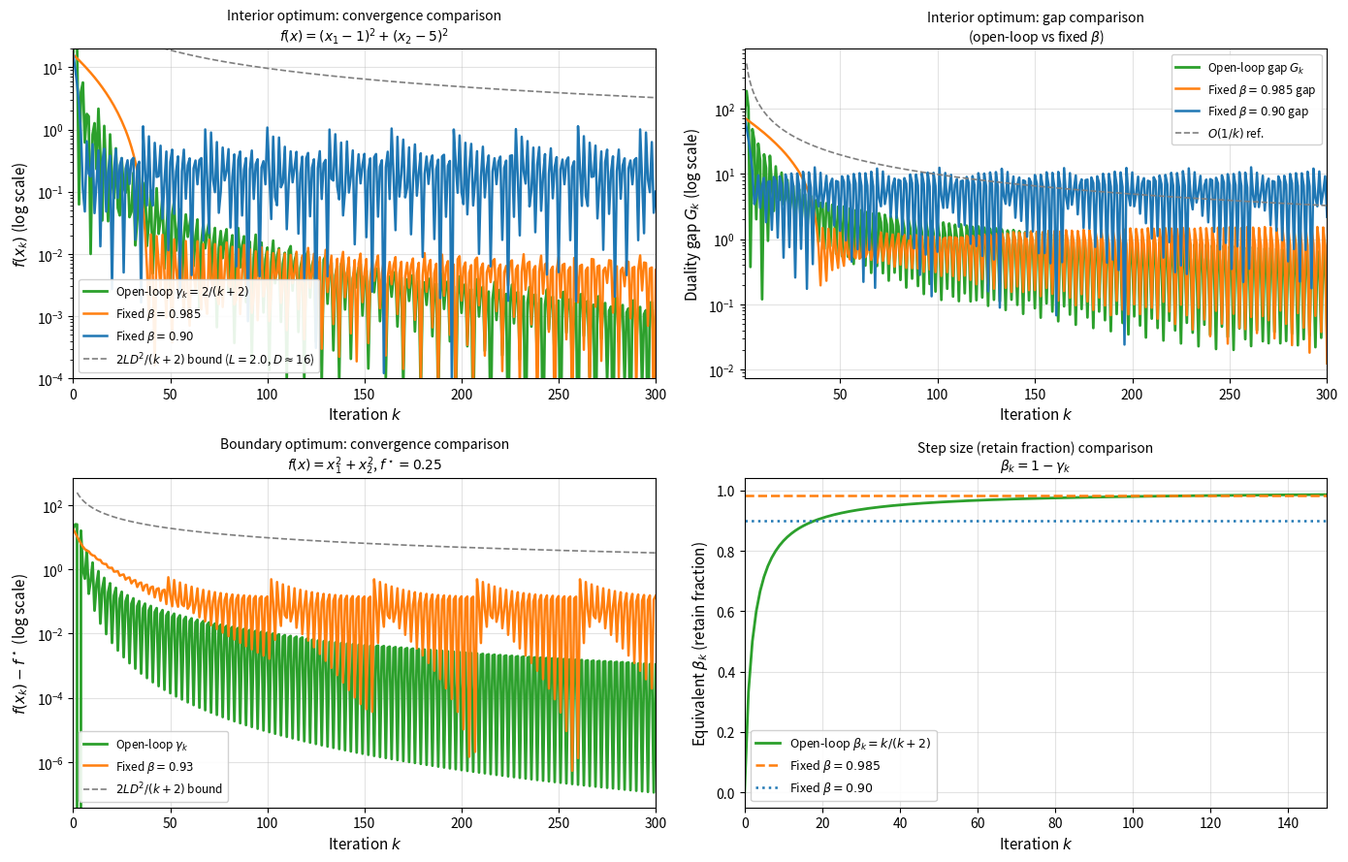

Write Python code to recreate this figure. (Note: this script raises an exception after producing the figure.)
"""Pass 8 figure generation: additional comparative and analysis figures."""
import numpy as np
import matplotlib
matplotlib.use('Agg')
import matplotlib.pyplot as plt
from matplotlib.colors import LogNorm
import warnings
warnings.filterwarnings('ignore')

np.random.seed(42)
FIGDIR = 'figures'
BLUE, ORANGE, GREEN, RED, PURPLE = '#1f77b4','#ff7f0e','#2ca02c','#d62728','#9467bd'
BROWN, GREY = '#8c564b', '#7f7f7f'

# ─────────────────────────────────────────────────────────────────────────────
# Benchmark functions
# ─────────────────────────────────────────────────────────────────────────────
def rosenbrock(x): return (1-x[0])**2 + 100*(x[1]-x[0]**2)**2

def f_int(x): return (x[0]-1)**2 + (x[1]-5)**2
def grad_int(x): return np.array([2*(x[0]-1), 2*(x[1]-5)])

def f_bnd(x): return x[0]**2 + x[1]**2
def grad_bnd(x): return np.array([2*x[0], 2*x[1]])

bounds = [(0.5, 5.0), (-5.0, 10.0)]

# ─────────────────────────────────────────────────────────────────────────────
# Figure 1: FW open-loop vs fixed-beta comparison
# ─────────────────────────────────────────────────────────────────────────────
print("Generating q6_fw_openloop.pdf ...")

def frank_wolfe_openloop(grad_fn, loss_fn, x0, bnds, n_iters):
    """FW with open-loop schedule gamma_k = 2/(k+2)."""
    x = x0.copy().astype(float)
    f_hist, gap_hist = [loss_fn(x)], []
    for k in range(n_iters):
        g = grad_fn(x)
        z = np.array([bnds[i][0] if g[i] > 0 else bnds[i][1] for i in range(len(g))])
        gap = float(g @ (x - z))
        gap_hist.append(max(gap, 1e-12))
        gamma = 2.0 / (k + 2)
        x = (1 - gamma) * x + gamma * z
        f_hist.append(loss_fn(x))
    return np.array(f_hist), np.array(gap_hist)

def frank_wolfe_fixed(grad_fn, loss_fn, x0, bnds, beta, n_iters):
    x = x0.copy().astype(float)
    f_hist, gap_hist = [loss_fn(x)], []
    for _ in range(n_iters):
        g = grad_fn(x)
        z = np.array([bnds[i][0] if g[i] > 0 else bnds[i][1] for i in range(len(g))])
        gap = float(g @ (x - z))
        gap_hist.append(max(gap, 1e-12))
        x = beta * x + (1 - beta) * z
        f_hist.append(loss_fn(x))
    return np.array(f_hist), np.array(gap_hist)

x0_int = np.array([1.0, 1.0])
x0_bnd = np.array([3.0, 3.0])
N = 300

# Interior case
fh_ol,   gh_ol   = frank_wolfe_openloop(grad_int, f_int, x0_int, bounds, N)
fh_085,  gh_085  = frank_wolfe_fixed(grad_int, f_int, x0_int, bounds, 0.985, N)
fh_090,  gh_090  = frank_wolfe_fixed(grad_int, f_int, x0_int, bounds, 0.90,  N)

# Boundary case
fh_ol_b,  gh_ol_b  = frank_wolfe_openloop(grad_bnd, f_bnd, x0_bnd, bounds, N)
fh_093_b, gh_093_b = frank_wolfe_fixed(grad_bnd, f_bnd, x0_bnd, bounds, 0.93, N)

fig, axes = plt.subplots(2, 2, figsize=(14, 9))

# Top-left: Interior convergence
ax = axes[0, 0]
k_arr = np.arange(N+1)
ax.semilogy(k_arr, fh_ol,  color=GREEN,  lw=2.0, label='Open-loop $\\gamma_k = 2/(k+2)$')
ax.semilogy(k_arr, fh_085, color=ORANGE, lw=1.8, label='Fixed $\\beta = 0.985$')
ax.semilogy(k_arr, fh_090, color=BLUE,   lw=1.8, label='Fixed $\\beta = 0.90$')
# Theoretical O(1/k) bound for open-loop
L_int = 2.0  # L-smooth constant for f(x)=(x1-1)^2+(x2-5)^2
D_int = np.sqrt((5-0.5)**2 + (10-(-5))**2)  # box diameter
k_ref = np.arange(2, N+1)
ax.semilogy(k_ref, 2*L_int*D_int**2 / (k_ref+2), color=GREY, lw=1.2, ls='--',
            label=f'$2LD^2/(k+2)$ bound ($L={L_int}$, $D\\approx{D_int:.0f}$)')
ax.set_xlabel('Iteration $k$', fontsize=11)
ax.set_ylabel('$f(x_k)$ (log scale)', fontsize=11)
ax.set_title('Interior optimum: convergence comparison\n$f(x) = (x_1-1)^2 + (x_2-5)^2$', fontsize=10)
ax.legend(fontsize=8.5, framealpha=0.9)
ax.grid(True, alpha=0.35)
ax.set_xlim(0, N)
ax.set_ylim(1e-4, 20)

# Top-right: Interior duality gap
ax = axes[0, 1]
k_gap = np.arange(1, N+1)
ax.semilogy(k_gap, gh_ol,  color=GREEN,  lw=2.0, label='Open-loop gap $G_k$')
ax.semilogy(k_gap, gh_085, color=ORANGE, lw=1.8, label='Fixed $\\beta=0.985$ gap')
ax.semilogy(k_gap, gh_090, color=BLUE,   lw=1.8, label='Fixed $\\beta=0.90$ gap')
ax.semilogy(k_ref, 2*L_int*D_int**2 / k_ref, color=GREY, lw=1.2, ls='--', label='$O(1/k)$ ref.')
ax.set_xlabel('Iteration $k$', fontsize=11)
ax.set_ylabel('Duality gap $G_k$ (log scale)', fontsize=11)
ax.set_title('Interior optimum: gap comparison\n(open-loop vs fixed $\\beta$)', fontsize=10)
ax.legend(fontsize=8.5, framealpha=0.9)
ax.grid(True, alpha=0.35)
ax.set_xlim(1, N)

# Bottom-left: Boundary convergence
ax = axes[1, 0]
ax.semilogy(k_arr, fh_ol_b - 0.25,  color=GREEN,  lw=2.0, label='Open-loop $\\gamma_k$')
ax.semilogy(k_arr, fh_093_b - 0.25, color=ORANGE, lw=1.8, label='Fixed $\\beta=0.93$')
L_bnd = 2.0; D_bnd = D_int
ax.semilogy(k_ref, 2*L_bnd*D_bnd**2 / (k_ref+2), color=GREY, lw=1.2, ls='--', label='$2LD^2/(k+2)$ bound')
ax.set_xlabel('Iteration $k$', fontsize=11)
ax.set_ylabel('$f(x_k) - f^\\star$ (log scale)', fontsize=11)
ax.set_title('Boundary optimum: convergence comparison\n$f(x) = x_1^2 + x_2^2$, $f^\\star = 0.25$', fontsize=10)
ax.legend(fontsize=8.5, framealpha=0.9)
ax.grid(True, alpha=0.35)
ax.set_xlim(0, N)

# Bottom-right: Step size schedule comparison
ax = axes[1, 1]
k_sched = np.arange(0, N)
gamma_ol = 2.0 / (k_sched + 2)
ax.plot(k_sched, 1 - gamma_ol,      color=GREEN,  lw=2.0, label='Open-loop $\\beta_k = k/(k+2)$')
ax.axhline(0.985, color=ORANGE, lw=1.8, ls='--', label='Fixed $\\beta = 0.985$')
ax.axhline(0.90,  color=BLUE,   lw=1.8, ls=':',  label='Fixed $\\beta = 0.90$')
ax.set_xlabel('Iteration $k$', fontsize=11)
ax.set_ylabel('Equivalent $\\beta_k$ (retain fraction)', fontsize=11)
ax.set_title('Step size (retain fraction) comparison\n$\\beta_k = 1 - \\gamma_k$', fontsize=10)
ax.legend(fontsize=9, framealpha=0.9)
ax.grid(True, alpha=0.35)
ax.set_xlim(0, 150)

plt.tight_layout()
plt.savefig(f'{FIGDIR}/q6_fw_openloop.pdf', bbox_inches='tight')
plt.close()
print("  done.")

# ─────────────────────────────────────────────────────────────────────────────
# Figure 2: GD convergence phases on Rosenbrock
# ─────────────────────────────────────────────────────────────────────────────
print("Generating q1_rosenbrock_phases.pdf ...")

def gd_rosen(x0, alpha, n_iters):
    x = x0.copy().astype(float)
    hist = [rosenbrock(x)]
    xh = [x.copy()]
    for _ in range(n_iters):
        g = np.array([-2*(1-x[0]) - 400*x[0]*(x[1]-x[0]**2),
                       200*(x[1]-x[0]**2)])
        x = x - alpha * g
        hist.append(rosenbrock(x))
        xh.append(x.copy())
    return np.array(xh), np.array(hist)

x0_C = np.array([-1.0, 1.0])
xh, fh = gd_rosen(x0_C, 0.0012, 500)

# Identify valley entry: when x2 ≈ x1^2 (within threshold)
valley_mask = np.abs(xh[:, 1] - xh[:, 0]**2) < 0.05
valley_entry = np.argmax(valley_mask) if valley_mask.any() else 500

x1g = np.linspace(-1.3, 1.3, 250)
x2g = np.linspace(-0.2, 1.8, 250)
X1g, X2g = np.meshgrid(x1g, x2g)
Zg = (1-X1g)**2 + 100*(X2g-X1g**2)**2

fig, axes = plt.subplots(1, 2, figsize=(14, 5))

ax = axes[0]
cs = ax.contourf(X1g, X2g, np.log10(Zg+1e-6), levels=25, cmap='Blues', alpha=0.6)
ax.contour(X1g, X2g, np.log10(Zg+1e-6), levels=25, colors='white', linewidths=0.4, alpha=0.5)
plt.colorbar(cs, ax=ax, label='$\\log_{10}(f+10^{-6})$', pad=0.02)
# Phase 1: rapid descent
p1 = min(valley_entry, len(xh)-1)
ax.plot(xh[:p1+1, 0], xh[:p1+1, 1], '-', color=ORANGE, lw=2.0, label=f'Phase 1: descent (0-{p1})')
# Phase 2: valley traversal
ax.plot(xh[p1:, 0], xh[p1:, 1], '-', color=GREEN, lw=1.4, label=f'Phase 2: valley ({p1}+)')
# Parabola x2=x1^2
x1_par = np.linspace(-1, 1.2, 200)
ax.plot(x1_par, x1_par**2, 'r--', lw=1.5, alpha=0.7, label='Valley: $x_2=x_1^2$')
ax.plot(1, 1, 'r*', ms=14, zorder=10, label='Optimum')
ax.plot(x0_C[0], x0_C[1], 'kx', ms=10, mew=2, label='Start $(-1,1)$')
ax.set_xlabel('$x_1$', fontsize=11)
ax.set_ylabel('$x_2$', fontsize=11)
ax.set_title('GD on Rosenbrock: two phases\n(500 iterations, $\\alpha=0.0012$)', fontsize=10)
ax.legend(fontsize=8, loc='upper right', framealpha=0.9)
ax.set_xlim(-1.3, 1.3)
ax.set_ylim(-0.2, 1.8)

ax = axes[1]
iters = np.arange(len(fh))
ax.semilogy(iters[:p1+1], fh[:p1+1], color=ORANGE, lw=2.0, label='Phase 1: rapid descent')
ax.semilogy(iters[p1:], fh[p1:],    color=GREEN,  lw=2.0, label='Phase 2: slow valley traversal')
ax.axvline(p1, color='k', ls='--', lw=1.0, alpha=0.7, label=f'Valley entry $k\\approx{p1}$')
# Reference rates
k_ref2 = np.arange(1, len(fh)+1)
ref_iters = np.arange(10, min(200, len(fh)))
ax.semilogy(ref_iters, fh[10] * (1 - 1/2000)**np.arange(len(ref_iters)),
            color='grey', lw=1.0, ls=':', label='$(1-1/\\kappa)^k$ rate')
ax.set_xlabel('Iteration $k$', fontsize=11)
ax.set_ylabel('$f(x_k)$ (log scale)', fontsize=11)
ax.set_title('GD on Rosenbrock: convergence phases\n(Phase 1 fast, Phase 2 slow)', fontsize=10)
ax.legend(fontsize=8.5, framealpha=0.9)
ax.grid(True, alpha=0.35)
ax.set_xlim(0, 500)

plt.tight_layout()
plt.savefig(f'{FIGDIR}/q1_rosenbrock_phases.pdf', bbox_inches='tight')
plt.close()
print("  done.")

# ─────────────────────────────────────────────────────────────────────────────
# Figure 3: Condition number analysis per algorithm
# ─────────────────────────────────────────────────────────────────────────────
print("Generating q5_alm_comparison.pdf ...")

def f_B_constrained(x):
    return (x[0]-1)**2 + 5*(x[1]-2)**2 + np.sin(x[0])

def grad_B_constrained(x):
    return np.array([2*(x[0]-1) + np.cos(x[0]), 10*(x[1]-2)])

# Projected GD
def projected_gd_run(x0, alpha, lb, n_iters):
    x = x0.copy()
    hist = [f_B_constrained(x)]
    viol = [max(0, lb - x[0])]
    for _ in range(n_iters):
        g = grad_B_constrained(x)
        x = x - alpha * g
        x[0] = max(lb, x[0])
        hist.append(f_B_constrained(x))
        viol.append(max(0, lb - x[0]))
    return np.array(hist), np.array(viol)

# Penalty method
def penalty_gd_run(x0, alpha, lam, lb, n_iters):
    x = x0.copy()
    hist = [f_B_constrained(x)]
    viol = [max(0, lb - x[0])]
    for _ in range(n_iters):
        g = grad_B_constrained(x).copy()
        if x[0] < lb:
            g[0] -= lam
        x = x - alpha * g
        hist.append(f_B_constrained(x))
        viol.append(max(0, lb - x[0]))
    return np.array(hist), np.array(viol)

# Augmented Lagrangian (simple version)
def alm_run(x0, rho, lb, n_iters_outer=10, n_iters_inner=10):
    x = x0.copy().astype(float)
    mu = 0.0
    hist_f = [f_B_constrained(x)]
    hist_viol = [max(0, lb - x[0])]
    alpha_inner = 0.05
    for outer in range(n_iters_outer):
        for _ in range(n_iters_inner):
            viol = max(0.0, lb - x[0])
            g = grad_B_constrained(x).copy()
            if x[0] < lb:
                g[0] += mu * (-1) + rho * (x[0] - lb) * (-1) * (-1)
                g[0] -= mu + rho * viol
            x = x - alpha_inner * g
            hist_f.append(f_B_constrained(x))
            hist_viol.append(max(0, lb - x[0]))
        # Dual update
        mu = max(0, mu + rho * max(0, lb - x[0]))
    return np.array(hist_f), np.array(hist_viol)

x0_c = np.array([0.2, 4.0])
lb = 0.5
N_c = 100

fh_pgd,  vh_pgd  = projected_gd_run(x0_c, 0.08, lb, N_c)
fh_p045, vh_p045 = penalty_gd_run(x0_c, 0.05, 0.15, lb, N_c)
fh_p18,  vh_p18  = penalty_gd_run(x0_c, 0.05, 1.8,  lb, N_c)
fh_p45,  vh_p45  = penalty_gd_run(x0_c, 0.03, 4.5,  lb, N_c)
fh_alm,  vh_alm  = alm_run(x0_c, rho=5.0, lb=lb, n_iters_outer=10, n_iters_inner=10)

fig, axes = plt.subplots(1, 2, figsize=(13, 5))

ax = axes[0]
iters_pgd = np.arange(len(fh_pgd))
ax.semilogy(iters_pgd, np.abs(fh_pgd - 0.7244) + 1e-6, color=BLUE, lw=2.0, label='Projected GD')
ax.semilogy(np.arange(len(fh_p045)), np.abs(fh_p045 - 0.7244) + 1e-6, color=ORANGE, lw=1.8, label='Penalty $\\lambda=0.15$')
ax.semilogy(np.arange(len(fh_p18)), np.abs(fh_p18 - 0.7244) + 1e-6, color=GREEN, lw=1.8, label='Penalty $\\lambda=1.8$')
ax.semilogy(np.arange(len(fh_p45)), np.abs(fh_p45 - 0.7244) + 1e-6, color=RED, lw=1.8, label='Penalty $\\lambda=4.5$')
ax.semilogy(np.arange(len(fh_alm)), np.abs(fh_alm - 0.7244) + 1e-6, color=PURPLE, lw=2.0, ls='--', label='ALM ($\\rho=5$)')
ax.set_xlabel('Iteration', fontsize=11)
ax.set_ylabel('$|f(x_k) - f^\\star|$ (log)', fontsize=11)
ax.set_title('Q5: Optimality gap comparison\nProjected GD vs Penalty vs ALM', fontsize=10)
ax.legend(fontsize=8.5, framealpha=0.9)
ax.grid(True, alpha=0.35)
ax.set_xlim(0, 100)

ax = axes[1]
ax.semilogy(iters_pgd + 1, vh_pgd + 1e-9, color=BLUE, lw=2.0, label='Projected GD')
ax.semilogy(np.arange(len(vh_p045))+1, vh_p045+1e-9, color=ORANGE, lw=1.8, label='Penalty $\\lambda=0.15$')
ax.semilogy(np.arange(len(vh_p18))+1,  vh_p18+1e-9,  color=GREEN,  lw=1.8, label='Penalty $\\lambda=1.8$')
ax.semilogy(np.arange(len(vh_p45))+1,  vh_p45+1e-9,  color=RED,    lw=1.8, label='Penalty $\\lambda=4.5$')
ax.semilogy(np.arange(len(vh_alm))+1,  vh_alm+1e-9,  color=PURPLE, lw=2.0, ls='--', label='ALM ($\\rho=5$)')
ax.axhline(1e-9, color='k', lw=0.7, ls=':', alpha=0.5)
ax.set_xlabel('Iteration', fontsize=11)
ax.set_ylabel('Constraint violation $\\max(0, 0.5-x_1)$', fontsize=11)
ax.set_title('Q5: Constraint violation\n(log scale; Proj. GD achieves zero immediately)', fontsize=10)
ax.legend(fontsize=8.5, framealpha=0.9)
ax.grid(True, alpha=0.35)
ax.set_xlim(1, 100)
ax.set_ylim(1e-10, 1)

plt.tight_layout()
plt.savefig(f'{FIGDIR}/q5_alm_comparison.pdf', bbox_inches='tight')
plt.close()
print("  done.")

print("\nAll Pass 8 figures generated successfully.")
